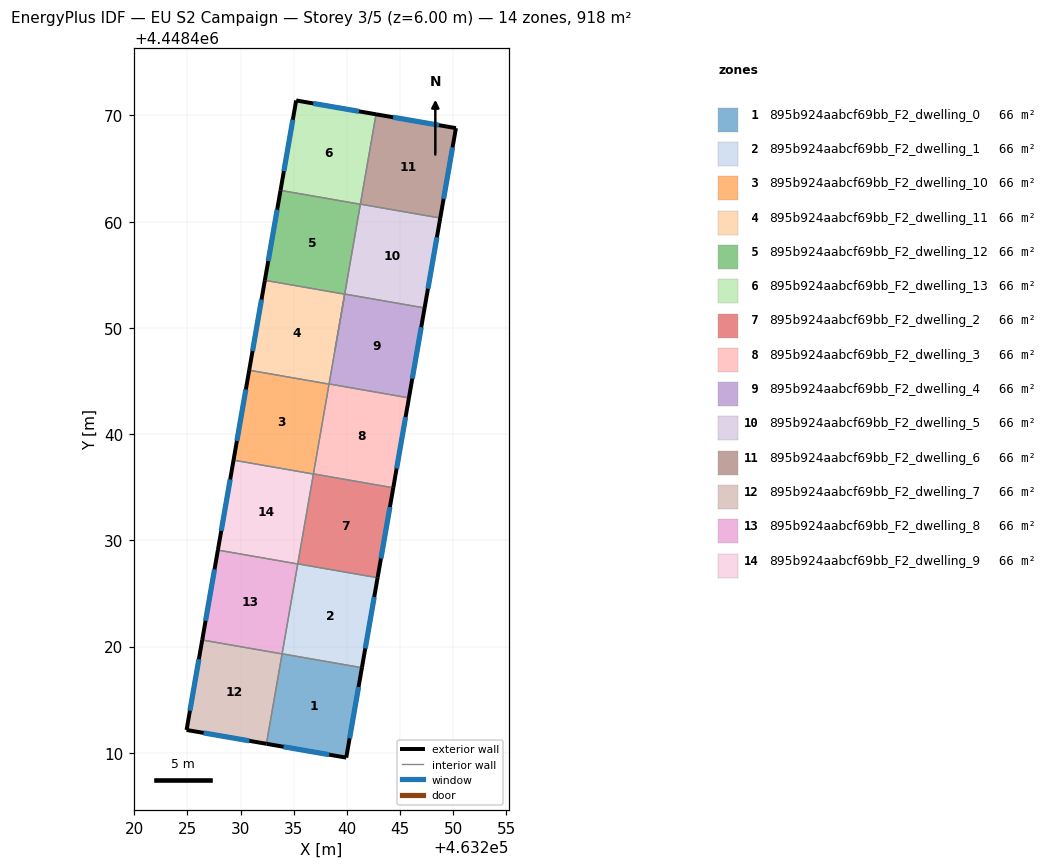
=== STOREY PLAN SPEC (per zone: floor XY polygon, exterior-wall plan segments, windows/doors) ===
zone 1: 895b924aabcf69bb_F2_dwelling_0  (65.5 m²)
  floor: (463241.42, 4448418.01) (463239.95, 4448409.55) (463232.43, 4448410.85) (463233.91, 4448419.32)
  exterior wall: (463239.95, 4448409.55) – (463241.42, 4448418.01)  [8.6 m]
    window: (463240.26, 4448411.36) – (463241.10, 4448416.20)  [8.4 m²]
  exterior wall: (463232.43, 4448410.85) – (463239.95, 4448409.55)  [7.6 m]
    window: (463234.04, 4448410.57) – (463238.34, 4448409.83)  [7.5 m²]
  interior walls: 3
zone 2: 895b924aabcf69bb_F2_dwelling_1  (65.6 m²)
  floor: (463242.90, 4448426.48) (463241.42, 4448418.01) (463233.91, 4448419.32) (463235.38, 4448427.79)
  exterior wall: (463241.42, 4448418.01) – (463242.90, 4448426.48)  [8.6 m]
    window: (463241.74, 4448419.83) – (463242.58, 4448424.67)  [8.4 m²]
  interior walls: 4
zone 3: 895b924aabcf69bb_F2_dwelling_10  (65.5 m²)
  floor: (463238.33, 4448444.71) (463236.85, 4448436.24) (463229.34, 4448437.55) (463230.81, 4448446.01)
  exterior wall: (463230.81, 4448446.01) – (463229.34, 4448437.55)  [8.6 m]
    window: (463230.50, 4448444.20) – (463229.65, 4448439.36)  [8.4 m²]
  interior walls: 4
zone 4: 895b924aabcf69bb_F2_dwelling_11  (65.5 m²)
  floor: (463239.80, 4448453.17) (463238.33, 4448444.71) (463230.81, 4448446.01) (463232.28, 4448454.48)
  exterior wall: (463232.28, 4448454.48) – (463230.81, 4448446.01)  [8.6 m]
    window: (463231.97, 4448452.67) – (463231.13, 4448447.83)  [8.4 m²]
  interior walls: 4
zone 5: 895b924aabcf69bb_F2_dwelling_12  (65.5 m²)
  floor: (463241.27, 4448461.64) (463238.88, 4448447.87) (463239.80, 4448453.17) (463232.28, 4448454.48) (463233.76, 4448462.95)
  exterior wall: (463233.76, 4448462.95) – (463232.28, 4448454.48)  [8.6 m]
    window: (463233.44, 4448461.13) – (463232.60, 4448456.29)  [8.4 m²]
  interior walls: 6
zone 6: 895b924aabcf69bb_F2_dwelling_13  (65.5 m²)
  floor: (463242.75, 4448470.11) (463241.27, 4448461.64) (463233.76, 4448462.95) (463235.23, 4448471.41)
  exterior wall: (463242.75, 4448470.11) – (463235.23, 4448471.41)  [7.6 m]
    window: (463241.14, 4448470.38) – (463236.84, 4448471.13)  [7.5 m²]
  exterior wall: (463235.23, 4448471.41) – (463233.76, 4448462.95)  [8.6 m]
    window: (463234.92, 4448469.59) – (463234.07, 4448464.76)  [8.4 m²]
  interior walls: 3
zone 7: 895b924aabcf69bb_F2_dwelling_2  (65.6 m²)
  floor: (463244.37, 4448434.95) (463242.90, 4448426.48) (463235.38, 4448427.79) (463236.85, 4448436.26)
  exterior wall: (463242.90, 4448426.48) – (463244.37, 4448434.95)  [8.6 m]
    window: (463243.21, 4448428.29) – (463244.05, 4448433.13)  [8.4 m²]
  interior walls: 4
zone 8: 895b924aabcf69bb_F2_dwelling_3  (65.6 m²)
  floor: (463245.85, 4448443.41) (463244.37, 4448434.95) (463236.85, 4448436.26) (463238.33, 4448444.72)
  exterior wall: (463244.37, 4448434.95) – (463245.85, 4448443.41)  [8.6 m]
    window: (463244.69, 4448436.76) – (463245.53, 4448441.60)  [8.4 m²]
  interior walls: 4
zone 9: 895b924aabcf69bb_F2_dwelling_4  (65.6 m²)
  floor: (463247.32, 4448451.88) (463245.85, 4448443.41) (463238.33, 4448444.72) (463239.80, 4448453.18)
  exterior wall: (463245.85, 4448443.41) – (463247.32, 4448451.88)  [8.6 m]
    window: (463246.16, 4448445.22) – (463247.00, 4448450.06)  [8.4 m²]
  interior walls: 4
zone 10: 895b924aabcf69bb_F2_dwelling_5  (65.6 m²)
  floor: (463248.79, 4448460.34) (463247.32, 4448451.88) (463239.80, 4448453.18) (463241.28, 4448461.65)
  exterior wall: (463247.32, 4448451.88) – (463248.79, 4448460.34)  [8.6 m]
    window: (463247.64, 4448453.69) – (463248.48, 4448458.53)  [8.4 m²]
  interior walls: 4
zone 11: 895b924aabcf69bb_F2_dwelling_6  (65.5 m²)
  floor: (463250.27, 4448468.80) (463248.79, 4448460.34) (463241.28, 4448461.65) (463242.75, 4448470.11)
  exterior wall: (463250.27, 4448468.80) – (463242.75, 4448470.11)  [7.6 m]
    window: (463248.66, 4448469.08) – (463244.36, 4448469.83)  [7.5 m²]
  exterior wall: (463248.79, 4448460.34) – (463250.27, 4448468.80)  [8.6 m]
    window: (463249.11, 4448462.15) – (463249.95, 4448466.99)  [8.4 m²]
  interior walls: 2
zone 12: 895b924aabcf69bb_F2_dwelling_7  (65.5 m²)
  floor: (463233.91, 4448419.31) (463232.43, 4448410.85) (463224.91, 4448412.15) (463226.39, 4448420.62)
  exterior wall: (463224.91, 4448412.15) – (463232.43, 4448410.85)  [7.6 m]
    window: (463226.53, 4448411.87) – (463230.82, 4448411.13)  [7.5 m²]
  exterior wall: (463226.39, 4448420.62) – (463224.91, 4448412.15)  [8.6 m]
    window: (463226.07, 4448418.81) – (463225.23, 4448413.97)  [8.4 m²]
  interior walls: 2
zone 13: 895b924aabcf69bb_F2_dwelling_8  (65.6 m²)
  floor: (463235.38, 4448427.78) (463233.91, 4448419.31) (463226.39, 4448420.62) (463227.86, 4448429.08)
  exterior wall: (463227.86, 4448429.08) – (463226.39, 4448420.62)  [8.6 m]
    window: (463227.55, 4448427.27) – (463226.70, 4448422.43)  [8.4 m²]
  interior walls: 4
zone 14: 895b924aabcf69bb_F2_dwelling_9  (65.6 m²)
  floor: (463236.85, 4448436.24) (463235.38, 4448427.78) (463227.86, 4448429.08) (463229.34, 4448437.55)
  exterior wall: (463229.34, 4448437.55) – (463227.86, 4448429.08)  [8.6 m]
    window: (463229.02, 4448435.74) – (463228.18, 4448430.90)  [8.4 m²]
  interior walls: 4

=== DERIVED (storey summary) ===
Building: EU S2 Campaign
Storey: 3 of 5  (floor level z = 6.00 m)
Storey gross floor area: 917.7 m²
Zones on this storey: 14
  - 895b924aabcf69bb_F2_dwelling_0: floor 65.5 m²; exterior wall 16.2 m (48.7 m²); 2 window(s) 15.9 m²; WWR 32.7%
  - 895b924aabcf69bb_F2_dwelling_1: floor 65.6 m²; exterior wall 8.6 m (25.8 m²); 1 window(s) 8.4 m²; WWR 32.7%
  - 895b924aabcf69bb_F2_dwelling_10: floor 65.5 m²; exterior wall 8.6 m (25.8 m²); 1 window(s) 8.4 m²; WWR 32.7%
  - 895b924aabcf69bb_F2_dwelling_11: floor 65.5 m²; exterior wall 8.6 m (25.8 m²); 1 window(s) 8.4 m²; WWR 32.7%
  - 895b924aabcf69bb_F2_dwelling_12: floor 65.5 m²; exterior wall 8.6 m (25.8 m²); 1 window(s) 8.4 m²; WWR 32.7%
  - 895b924aabcf69bb_F2_dwelling_13: floor 65.5 m²; exterior wall 16.2 m (48.7 m²); 2 window(s) 15.9 m²; WWR 32.7%
  - 895b924aabcf69bb_F2_dwelling_2: floor 65.6 m²; exterior wall 8.6 m (25.8 m²); 1 window(s) 8.4 m²; WWR 32.7%
  - 895b924aabcf69bb_F2_dwelling_3: floor 65.6 m²; exterior wall 8.6 m (25.8 m²); 1 window(s) 8.4 m²; WWR 32.7%
  - 895b924aabcf69bb_F2_dwelling_4: floor 65.6 m²; exterior wall 8.6 m (25.8 m²); 1 window(s) 8.4 m²; WWR 32.7%
  - 895b924aabcf69bb_F2_dwelling_5: floor 65.6 m²; exterior wall 8.6 m (25.8 m²); 1 window(s) 8.4 m²; WWR 32.7%
  - 895b924aabcf69bb_F2_dwelling_6: floor 65.5 m²; exterior wall 16.2 m (48.7 m²); 2 window(s) 15.9 m²; WWR 32.7%
  - 895b924aabcf69bb_F2_dwelling_7: floor 65.5 m²; exterior wall 16.2 m (48.7 m²); 2 window(s) 15.9 m²; WWR 32.7%
  - 895b924aabcf69bb_F2_dwelling_8: floor 65.6 m²; exterior wall 8.6 m (25.8 m²); 1 window(s) 8.4 m²; WWR 32.7%
  - 895b924aabcf69bb_F2_dwelling_9: floor 65.6 m²; exterior wall 8.6 m (25.8 m²); 1 window(s) 8.4 m²; WWR 32.7%
Zone adjacency (shared interzone walls):
  - 895b924aabcf69bb_F2_dwelling_0 ↔ 895b924aabcf69bb_F2_dwelling_1
  - 895b924aabcf69bb_F2_dwelling_0 ↔ 895b924aabcf69bb_F2_dwelling_7
  - 895b924aabcf69bb_F2_dwelling_0 ↔ 895b924aabcf69bb_F2_dwelling_8
  - 895b924aabcf69bb_F2_dwelling_1 ↔ 895b924aabcf69bb_F2_dwelling_2
  - 895b924aabcf69bb_F2_dwelling_1 ↔ 895b924aabcf69bb_F2_dwelling_8
  - 895b924aabcf69bb_F2_dwelling_1 ↔ 895b924aabcf69bb_F2_dwelling_9
  - 895b924aabcf69bb_F2_dwelling_10 ↔ 895b924aabcf69bb_F2_dwelling_11
  - 895b924aabcf69bb_F2_dwelling_10 ↔ 895b924aabcf69bb_F2_dwelling_2
  - 895b924aabcf69bb_F2_dwelling_10 ↔ 895b924aabcf69bb_F2_dwelling_3
  - 895b924aabcf69bb_F2_dwelling_10 ↔ 895b924aabcf69bb_F2_dwelling_9
  - 895b924aabcf69bb_F2_dwelling_11 ↔ 895b924aabcf69bb_F2_dwelling_12
  - 895b924aabcf69bb_F2_dwelling_11 ↔ 895b924aabcf69bb_F2_dwelling_3
  - 895b924aabcf69bb_F2_dwelling_11 ↔ 895b924aabcf69bb_F2_dwelling_4
  - 895b924aabcf69bb_F2_dwelling_12 ↔ 895b924aabcf69bb_F2_dwelling_13
  - 895b924aabcf69bb_F2_dwelling_12 ↔ 895b924aabcf69bb_F2_dwelling_4
  - 895b924aabcf69bb_F2_dwelling_12 ↔ 895b924aabcf69bb_F2_dwelling_5
  - 895b924aabcf69bb_F2_dwelling_13 ↔ 895b924aabcf69bb_F2_dwelling_5
  - 895b924aabcf69bb_F2_dwelling_13 ↔ 895b924aabcf69bb_F2_dwelling_6
  - 895b924aabcf69bb_F2_dwelling_2 ↔ 895b924aabcf69bb_F2_dwelling_3
  - 895b924aabcf69bb_F2_dwelling_2 ↔ 895b924aabcf69bb_F2_dwelling_9
  - 895b924aabcf69bb_F2_dwelling_3 ↔ 895b924aabcf69bb_F2_dwelling_4
  - 895b924aabcf69bb_F2_dwelling_4 ↔ 895b924aabcf69bb_F2_dwelling_5
  - 895b924aabcf69bb_F2_dwelling_5 ↔ 895b924aabcf69bb_F2_dwelling_6
  - 895b924aabcf69bb_F2_dwelling_7 ↔ 895b924aabcf69bb_F2_dwelling_8
  - 895b924aabcf69bb_F2_dwelling_8 ↔ 895b924aabcf69bb_F2_dwelling_9